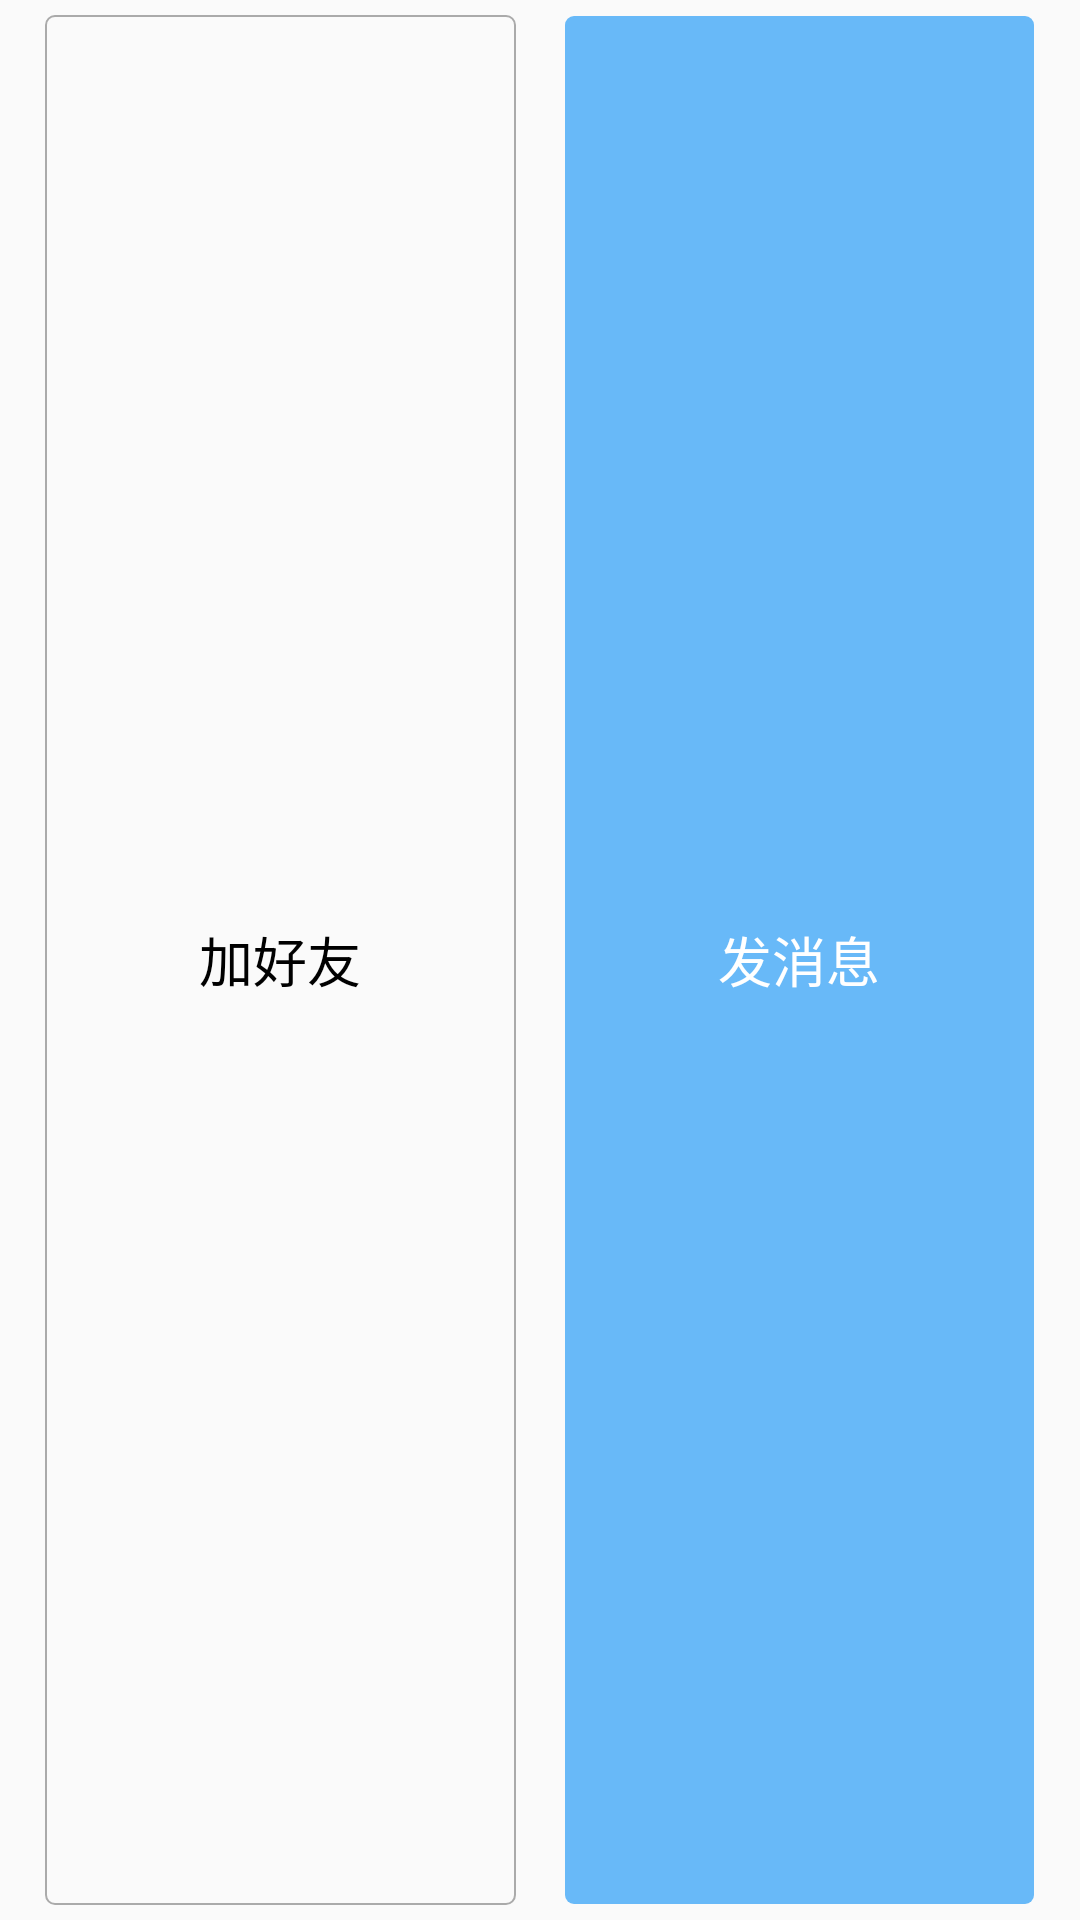

This screen was rendered from an Android layout file. Write that file and the resources it references.
<!-- AndroidManifest.xml: application theme AppTheme -->
<!-- res/layout/bottom_bar.xml -->
<?xml version="1.0" encoding="utf-8"?>
<LinearLayout xmlns:android="http://schemas.android.com/apk/res/android"
android:layout_width="match_parent"
android:layout_height="50dp"
android:orientation="horizontal">

<RelativeLayout
    android:id="@+id/bottom_bar_left"
    android:layout_width="0dp"
    android:layout_height="match_parent"
    android:layout_weight="1"
    android:gravity="center"
    android:paddingBottom="5dp"
    android:paddingLeft="15dp"
    android:paddingRight="8dp"
    android:paddingTop="5dp">

    <TextView
        android:id="@+id/bottom_bar_tv1"
        android:layout_width="match_parent"
        android:layout_height="match_parent"
        android:background="@drawable/shape_button_lines"
        android:gravity="center"
        android:text="加好友"
        android:textColor="@android:color/black"
        android:textSize="18sp" />
</RelativeLayout>

<RelativeLayout
    android:id="@+id/bottom_bar_right"
    android:layout_width="0dp"
    android:layout_height="match_parent"
    android:layout_weight="1"
    android:gravity="center"
    android:paddingBottom="5dp"
    android:paddingLeft="8dp"
    android:paddingRight="15dp"
    android:paddingTop="5dp">

    <TextView
        android:id="@+id/bottom_bar_tv2"
        android:layout_width="match_parent"
        android:layout_height="match_parent"
        android:background="@drawable/shape_button_lines2"
        android:gravity="center"
        android:text="发消息"
        android:textColor="@android:color/white"
        android:textSize="18sp" />
</RelativeLayout>
</LinearLayout>
<!-- resources referenced by this layout -->
<resources>
  <!-- drawable shape_button_lines (drawable) -->
  <?xml version="1.0" encoding="utf-8"?>
      <shape xmlns:android="http://schemas.android.com/apk/res/android">
  
          <solid android:color="#00000000" />
          <stroke
              android:width="0.5dp"
              android:color="@android:color/darker_gray" />
          <corners android:radius="3dp" />
  
      </shape>
  <!-- drawable shape_button_lines2 (drawable) -->
  <?xml version="1.0" encoding="utf-8"?>
  <shape xmlns:android="http://schemas.android.com/apk/res/android">
  
      <solid android:color="@color/colorTheme" />
      <stroke
          android:width="0.5dp"
          android:color="#00000000"/>
      <corners android:radius="3dp" />
  
  </shape>
  <style name="AppTheme" parent="Base.Theme.AppCompat.Light.DarkActionBar">
          
          <item name="colorPrimary">@color/color_shape_start</item>
          <item name="colorPrimaryDark">@color/color_shape_start</item>
          <item name="colorAccent">@color/color_shape_end</item>
          <item name="android:fitsSystemWindows">true</item>
          <item name="android:listDivider">@drawable/list_divider</item>
          <item name="android:windowNoTitle">true</item>
          
           
      </style>
  <color name="colorTheme">#68B9F8</color>
  <color name="color_shape_start">#5D8DF6</color>
  <color name="color_shape_end">#60B7F8</color>
  <!-- drawable list_divider (drawable) -->
  <?xml version="1.0" encoding="utf-8"?>
  <selector xmlns:android="http://schemas.android.com/apk/res/android">
      <solid
          android:color="#00000000"/>
      <corners android:radius="4dp" />
  </selector>
</resources>
